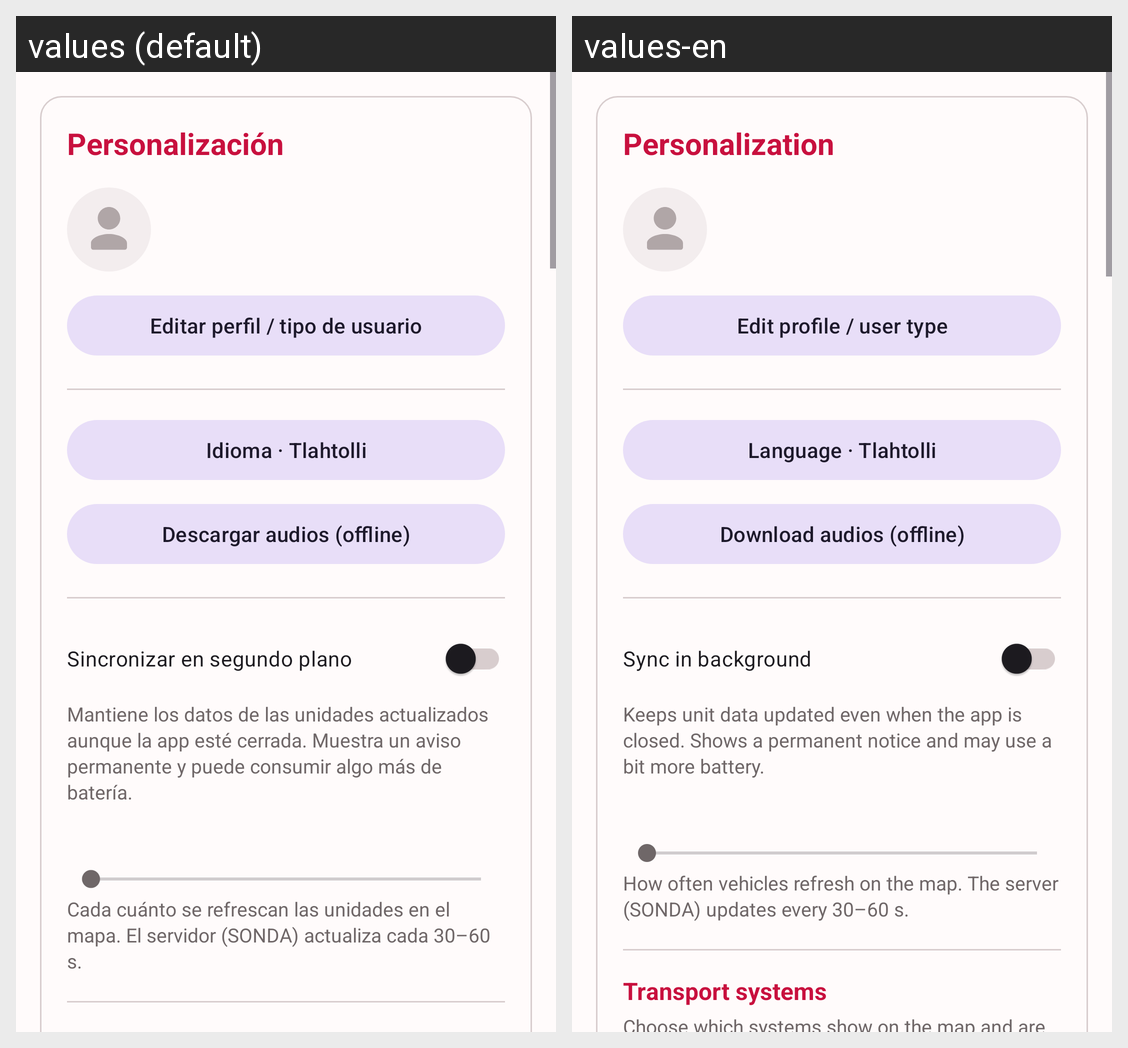

Strings drawn on this Android screen and how each of the app's shown locales translates them:
Android screen res/layout/fragment_configuracion.xml rendered under 2 locales, left to right: values (default), values-en. Device: Nexus 5 (rendered at 1080×1920; each locale shown at half size, 540×960, under a caption strip naming it); theme Theme.GeoMB.
Strings drawn on this screen, with the default value and each locale's value (text and hints the layout hard-codes, and strings that could not be matched under every locale, appear in the picture but are not listed):

config_personalizacion_titulo
  values: Personalización
  values-en: Personalization

perfil_editar
  values: Editar perfil / tipo de usuario
  values-en: Edit profile / user type

idioma_boton
  values: Idioma · Tlahtolli
  values-en: Language · Tlahtolli

audios_descargar
  values: Descargar audios (offline)
  values-en: Download audios (offline)

sincro_switch
  values: Sincronizar en segundo plano
  values-en: Sync in background

sincro_switch_desc
  values: Mantiene los datos de las unidades actualizados aunque la app esté cerrada. Muestra un aviso permanente y puede consumir algo más de batería.
  values-en: Keeps unit data updated even when the app is closed. Shows a permanent notice and may use a bit more battery.

mapa_refresco_desc
  values: Cada cuánto se refrescan las unidades en el mapa. El servidor (SONDA) actualiza cada 30–60 s.
  values-en: How often vehicles refresh on the map. The server (SONDA) updates every 30–60 s.
